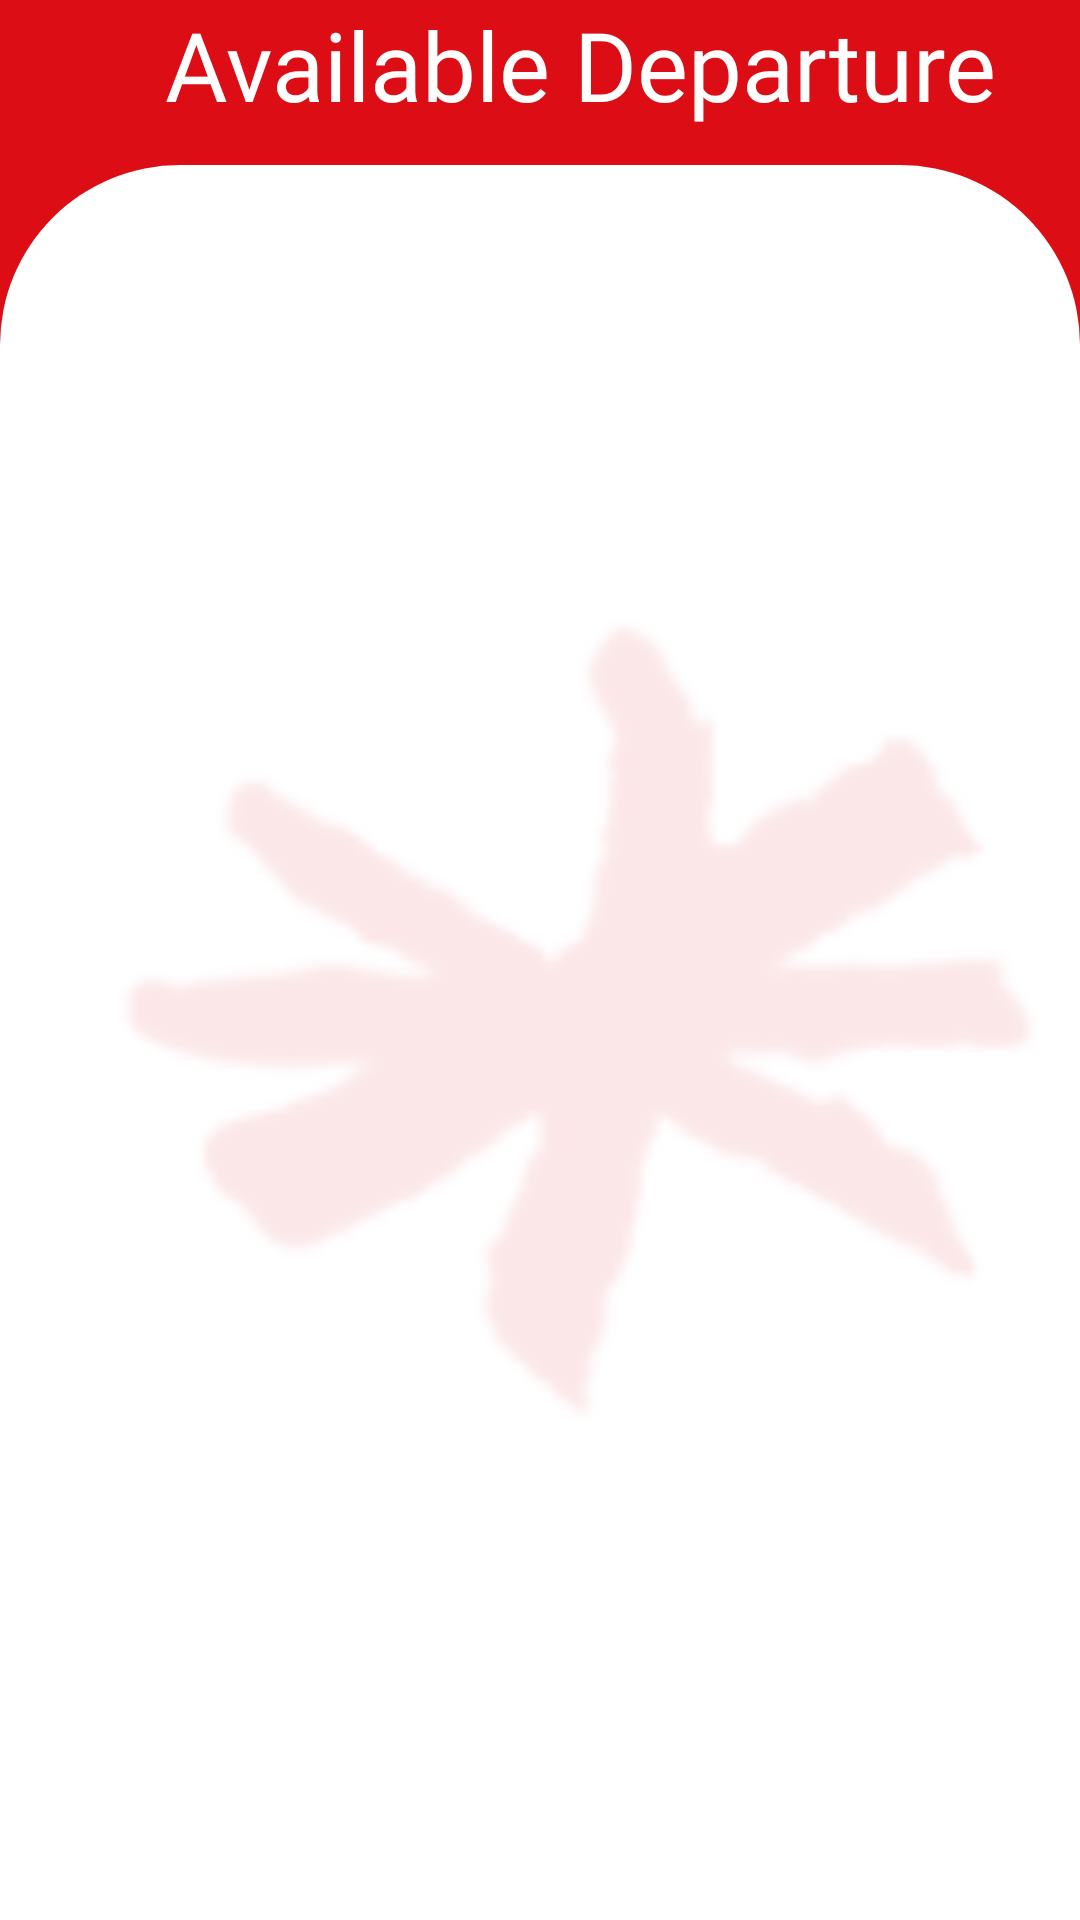

Produce the Android XML layout that renders to this screen, including the resource entries it uses.
<!-- AndroidManifest.xml: application theme Theme.IICPShuttle -->
<!-- res/layout/activity_available_departure.xml -->
<?xml version="1.0" encoding="utf-8"?>
<androidx.constraintlayout.widget.ConstraintLayout xmlns:android="http://schemas.android.com/apk/res/android"
    xmlns:app="http://schemas.android.com/apk/res-auto"
    xmlns:tools="http://schemas.android.com/tools"
    android:layout_width="match_parent"
    android:layout_height="match_parent"
    android:background="#DC0D15">

    <View
        android:id="@+id/whiteBackground"
        android:layout_width="match_parent"
        android:layout_height="match_parent"
        android:layout_marginTop="55dp"
        android:background="@drawable/rounded_corner"
        app:layout_constraintBottom_toBottomOf="parent"
        app:layout_constraintEnd_toEndOf="parent"
        app:layout_constraintHeight_percent="0.5"
        app:layout_constraintHorizontal_bias="0.0"
        app:layout_constraintStart_toStartOf="parent"
        app:layout_constraintTop_toTopOf="parent"
        app:layout_constraintVertical_bias="1.0"
        tools:ignore="VisualLintBounds" />

    <ImageView
        android:id="@+id/backgroundImage"
        android:layout_width="match_parent"
        android:layout_height="match_parent"
        android:alpha="0.1"
        android:src="@drawable/inti_logo"
        app:layout_constraintBottom_toBottomOf="parent"
        app:layout_constraintEnd_toEndOf="parent"
        app:layout_constraintHorizontal_bias="0.0"
        app:layout_constraintStart_toStartOf="parent"
        app:layout_constraintTop_toTopOf="parent"
        app:layout_constraintVertical_bias="0.0"
        tools:ignore="ContentDescription" />

    <LinearLayout
        android:layout_width="match_parent"
        android:layout_height="50dp"
        tools:ignore="MissingConstraints">

        <ImageView
            android:id="@+id/backToHome"
            android:layout_width="30dp"
            android:layout_height="30dp"
            android:layout_marginTop="10dp"
            android:layout_marginLeft="15dp"
            android:src="@drawable/back"
            tools:ignore="MissingConstraints"
            tools:layout_editor_absoluteX="16dp"
            tools:layout_editor_absoluteY="16dp" />

        <TextView
            android:id="@+id/textView1"
            android:layout_width="wrap_content"
            android:layout_height="wrap_content"
            android:layout_marginLeft="10dp"
            android:fontFamily="@font/inter_black"
            android:text="Available Departure"
            android:textColor="#FFFFFF"
            android:textSize="32sp"
            app:layout_constraintBottom_toTopOf="@+id/whiteBackground"
            app:layout_constraintEnd_toEndOf="parent"
            app:layout_constraintStart_toStartOf="parent"
            app:layout_constraintTop_toTopOf="parent"
            tools:ignore="HardcodedText,MissingConstraints,TextContrastCheck,VisualLintBounds" />
    </LinearLayout>

    <LinearLayout
        android:id="@+id/studentAvailableDepartureLayout"
        android:layout_width="match_parent"
        android:layout_height="match_parent"
        android:orientation="vertical"
        android:layout_marginTop="55dp"
        android:layout_marginLeft="20dp"
        android:layout_marginRight="20dp"
        tools:ignore="MissingConstraints">

    </LinearLayout>

</androidx.constraintlayout.widget.ConstraintLayout>
<!-- resources referenced by this layout -->
<resources>
  <!-- drawable inti_logo: png bitmap (drawable, 6698 bytes) -->
  <!-- drawable rounded_corner (drawable) -->
  <?xml version="1.0" encoding="utf-8"?>
  <shape xmlns:android="http://schemas.android.com/apk/res/android">
      <solid android:color="#FFFFFF" />
      <corners
          android:topLeftRadius="60dp"
          android:topRightRadius="60dp" />
  </shape>
  <style name="Theme.IICPShuttle" parent="Base.Theme.IICPShuttle" />
  <style name="Base.Theme.IICPShuttle" parent="Theme.Material3.DayNight.NoActionBar">
          
          
      </style>
</resources>
